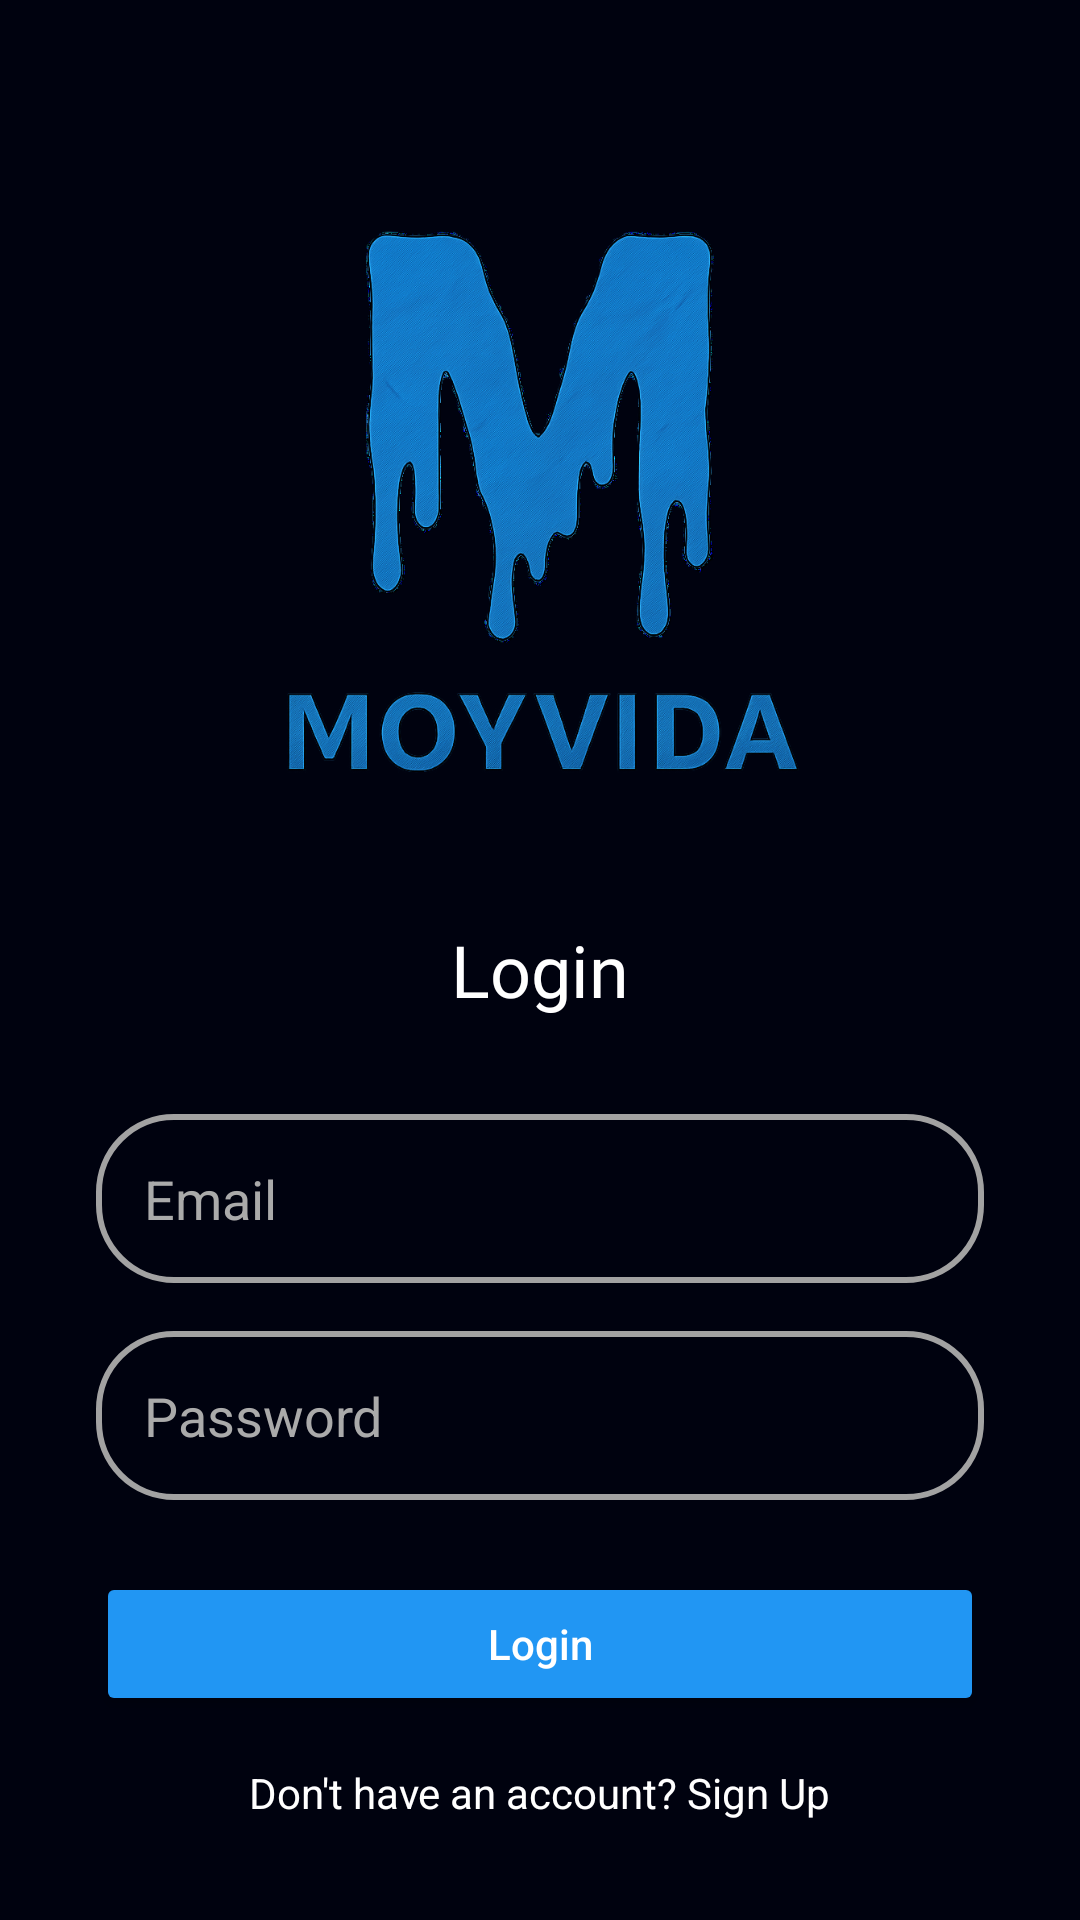

Reconstruct the res/layout file that produces this screen, plus the resources it refers to.
<!-- AndroidManifest.xml: application theme Theme.Moyvida -->
<!-- res/layout/activity_login.xml -->
<LinearLayout xmlns:android="http://schemas.android.com/apk/res/android"
    android:layout_width="match_parent"
    android:layout_height="match_parent"
    android:background="#00020F"
    android:orientation="vertical"
    android:padding="32dp">

    <ImageView
        android:layout_width="match_parent"
        android:layout_height="275dp"
        android:src="@drawable/logo"
        android:layout_gravity="center_horizontal"/>
    <TextView
        android:layout_width="wrap_content"
        android:layout_height="wrap_content"
        android:fontFamily="@font/baloo_bhai"
        android:text="Login"
        android:textColor="#FFFFFF"
        android:textSize="24sp"
        android:layout_gravity="center_horizontal"
        android:layout_marginBottom="32dp"/>

    <EditText
        android:id="@+id/etLoginId"
        android:layout_width="match_parent"
        android:layout_height="wrap_content"
        android:hint="Email"
        android:drawablePadding="10dp"
        android:textColor="#FFFFFF"
        android:textColorHint="#AAAAAA"
        android:inputType="textEmailAddress"
        android:background="@drawable/neumorphic_edittext"
        android:layout_marginBottom="16dp"
        android:padding="16dp"/>

    <EditText
        android:id="@+id/etPassword"
        android:layout_width="match_parent"
        android:layout_height="wrap_content"
        android:hint="Password"
        android:textColor="#FFFFFF"
        android:textColorHint="#AAAAAA"
        android:inputType="textPassword"
        android:background="@drawable/neumorphic_edittext"
        android:layout_marginBottom="24dp"
        android:padding="16dp"/>

    <Button
        android:id="@+id/btnLogin"
        android:layout_width="match_parent"
        android:layout_height="wrap_content"
        android:text="Login"
        android:textColor="#FFFFFF"
        android:backgroundTint="#2196F3"
        android:textAllCaps="false"
        android:layout_marginBottom="16dp"/>

    <TextView
        android:id="@+id/tvSignUp"
        android:layout_width="wrap_content"
        android:layout_height="wrap_content"
        android:text="Don't have an account? Sign Up"
        android:textColor="#FFFFFF"
        android:layout_gravity="center_horizontal"
        android:clickable="true"/>
</LinearLayout>
<!-- resources referenced by this layout -->
<resources>
  <!-- drawable logo: png bitmap (drawable, 592885 bytes) -->
  <!-- drawable neumorphic_edittext (drawable) -->
  <?xml version="1.0" encoding="utf-8"?>
  <shape xmlns:android="http://schemas.android.com/apk/res/android"
      android:shape="rectangle">
      <corners android:radius="25dp"/>
      <stroke android:width="2dp" android:color="#A2A2A2"/>
  
      
      <padding android:left="4dp" android:top="4dp"
          android:right="4dp" android:bottom="4dp"/>
  </shape>
  <style name="Theme.Moyvida" parent="Theme.MaterialComponents.DayNight.DarkActionBar">
          
          <item name="colorPrimary">@color/purple_500</item>
          <item name="colorPrimaryVariant">@color/purple_700</item>
          <item name="colorOnPrimary">@color/white</item>
          
          <item name="colorSecondary">@color/teal_200</item>
          <item name="colorSecondaryVariant">@color/teal_700</item>
          <item name="colorOnSecondary">@color/black</item>
          
          <item name="android:statusBarColor">?attr/colorPrimaryVariant</item>
          
      </style>
  <color name="purple_500">#FF6200EE</color>
  <color name="purple_700">#FF3700B3</color>
  <color name="white">#FFFFFFFF</color>
  <color name="teal_200">#FF03DAC5</color>
  <color name="teal_700">#FF018786</color>
  <color name="black">#FF000000</color>
</resources>
